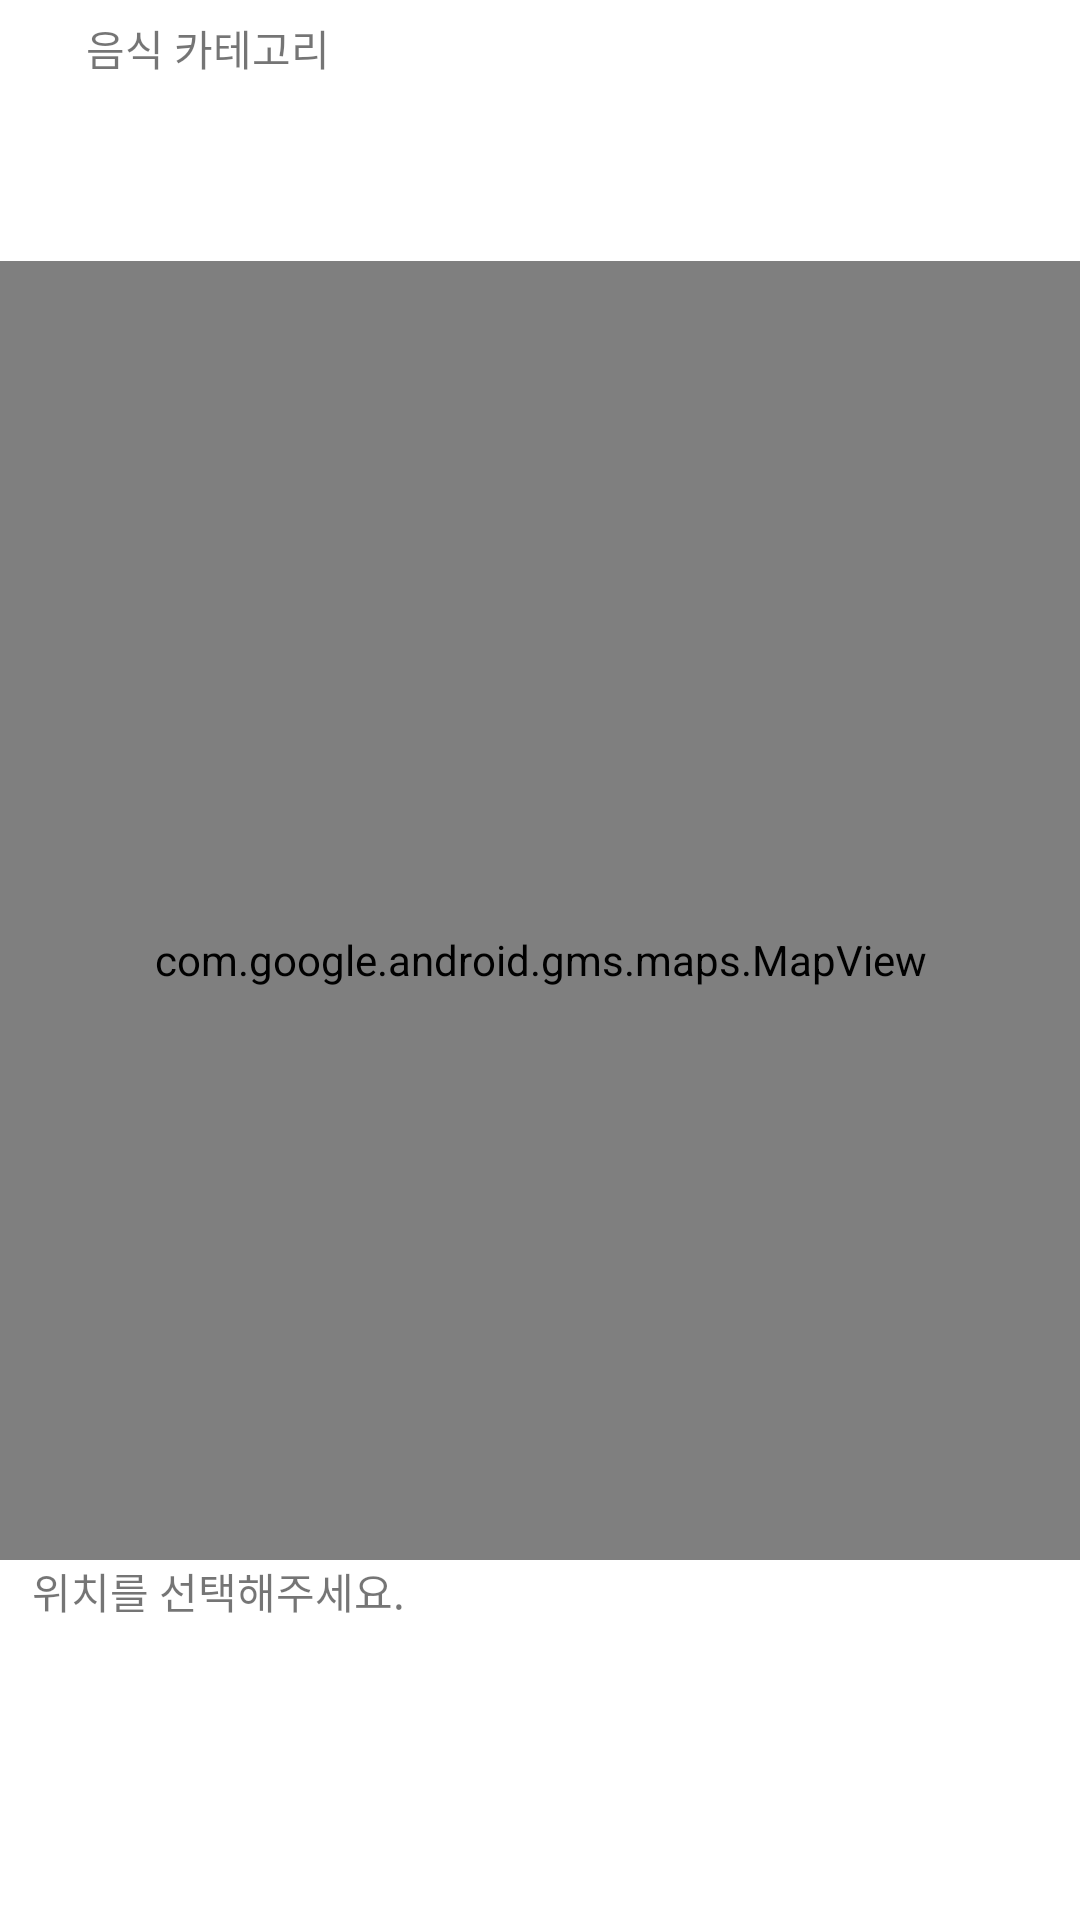

Layout XML and referenced resources for this Android screen:
<!-- AndroidManifest.xml: application theme Theme.Delivers -->
<!-- res/layout/fragment_map_search.xml -->
<?xml version="1.0" encoding="utf-8"?>
<androidx.constraintlayout.widget.ConstraintLayout xmlns:android="http://schemas.android.com/apk/res/android"
    xmlns:app="http://schemas.android.com/apk/res-auto"
    xmlns:tools="http://schemas.android.com/tools"
    android:layout_width="match_parent"
    android:layout_height="match_parent"
    tools:context=".MapSearchFragment">


    <com.google.android.gms.maps.MapView
        android:id="@+id/mapView"
        android:layout_width="match_parent"
        android:layout_height="match_parent" />


    <androidx.constraintlayout.widget.ConstraintLayout
        android:layout_width="413dp"
        android:layout_height="87dp"
        android:background="@color/white"
        app:layout_constraintBottom_toBottomOf="parent"
        app:layout_constraintEnd_toEndOf="parent"
        app:layout_constraintHorizontal_bias="0.0"
        app:layout_constraintStart_toStartOf="parent"
        app:layout_constraintTop_toTopOf="parent"
        app:layout_constraintVertical_bias="0.0">


        <androidx.core.widget.NestedScrollView
            android:id="@+id/foodScrollView"
            android:layout_width="372dp"
            android:layout_height="51dp"
            app:layout_constraintBottom_toBottomOf="parent"
            app:layout_constraintEnd_toEndOf="parent"
            app:layout_constraintHorizontal_bias="0.39"
            app:layout_constraintStart_toStartOf="parent"
            app:layout_constraintTop_toTopOf="parent"
            app:layout_constraintVertical_bias="0.861">

            <androidx.recyclerview.widget.RecyclerView
                android:id="@+id/fRecyclerView"
                android:layout_width="match_parent"
                android:layout_height="wrap_content" />
        </androidx.core.widget.NestedScrollView>

        <TextView
            android:id="@+id/textCate"
            android:layout_width="95dp"
            android:layout_height="26dp"
            android:text="음식 카테고리"
            app:layout_constraintBottom_toBottomOf="@+id/foodScrollView"
            app:layout_constraintEnd_toEndOf="parent"
            app:layout_constraintHorizontal_bias="0.09"
            app:layout_constraintStart_toStartOf="parent"
            app:layout_constraintTop_toTopOf="parent"
            app:layout_constraintVertical_bias="0.1" />

    </androidx.constraintlayout.widget.ConstraintLayout>

    <androidx.constraintlayout.widget.ConstraintLayout
        android:layout_width="match_parent"
        android:layout_height="120dp"
        android:background="@color/white"
        app:layout_constraintBottom_toBottomOf="@+id/mapView"
        app:layout_constraintEnd_toEndOf="parent"
        app:layout_constraintHorizontal_bias="1.0"
        app:layout_constraintStart_toStartOf="parent">



        <TextView
            android:id="@+id/addressText"
            android:layout_width="wrap_content"
            android:layout_height="wrap_content"
            android:text="위치를 선택해주세요."
            app:layout_constraintBottom_toTopOf="@+id/uploadComp"
            app:layout_constraintEnd_toEndOf="parent"
            app:layout_constraintHorizontal_bias="0.045"
            app:layout_constraintStart_toStartOf="parent"
            app:layout_constraintTop_toTopOf="parent"
            app:layout_constraintVertical_bias="0.444" />
    </androidx.constraintlayout.widget.ConstraintLayout>


</androidx.constraintlayout.widget.ConstraintLayout>
<!-- resources referenced by this layout -->
<resources>
  <color name="white">#FFFFFFFF</color>
  <style name="Theme.Delivers" parent="Theme.MaterialComponents.DayNight.DarkActionBar">
          
          <item name="windowNoTitle">true</item>
          
          <item name="colorPrimary">@color/deliver_color</item>
          <item name="colorPrimaryVariant">@color/deliver_color</item>
          <item name="colorOnPrimary">@color/white</item>
          
          <item name="colorSecondary">@color/teal_200</item>
          <item name="colorSecondaryVariant">@color/teal_700</item>
          <item name="colorOnSecondary">@color/black</item>
          
          <item name="android:statusBarColor" tools:targetApi="l">@color/teal_700</item>
          
      </style>
  <color name="deliver_color">#EEF3F9</color>
  <color name="teal_200">#FF03DAC5</color>
  <color name="teal_700">#FF018786</color>
  <color name="black">#FF000000</color>
</resources>
